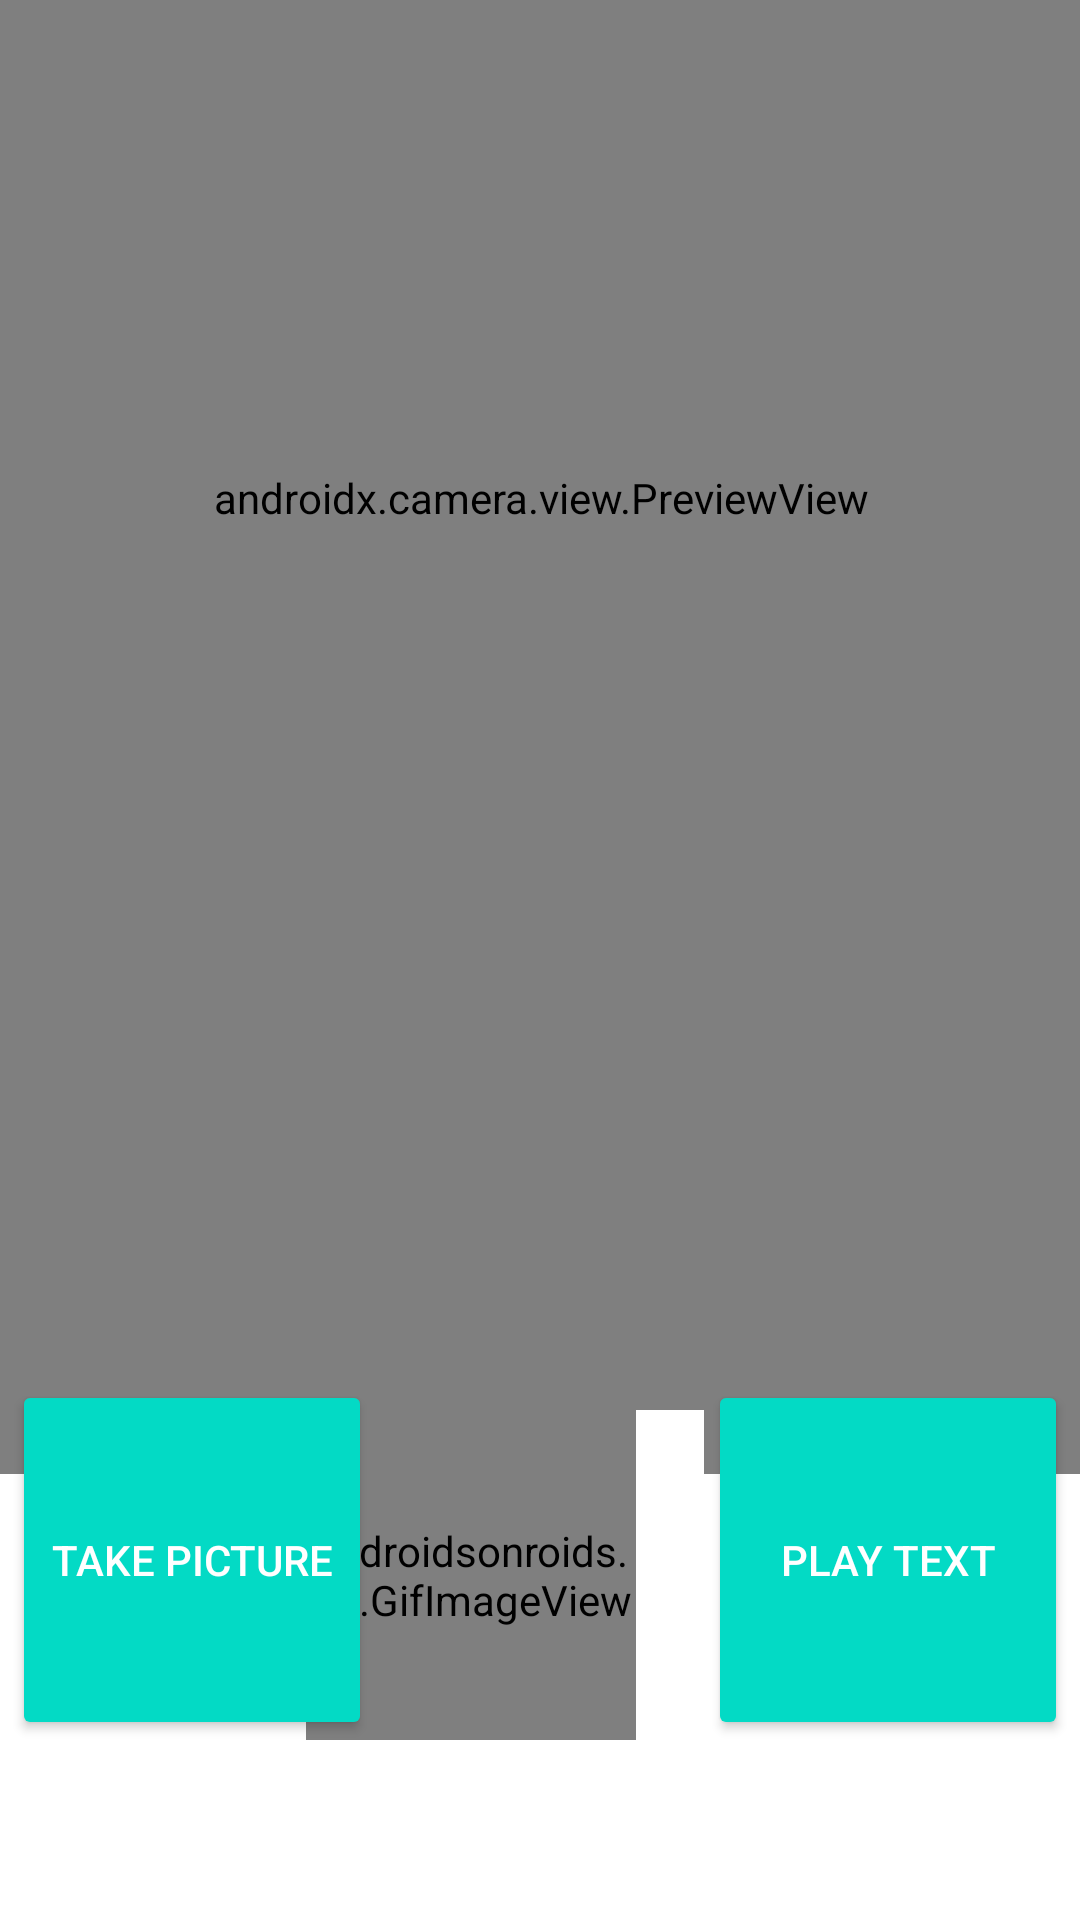

Write the Android layout XML for this screen, with the resource values it uses.
<!-- AndroidManifest.xml: application theme Theme.FirstCameraApp -->
<!-- res/layout/relativelayout.xml -->
<?xml version="1.0" encoding="utf-8"?>
<androidx.constraintlayout.widget.ConstraintLayout xmlns:android="http://schemas.android.com/apk/res/android"
    xmlns:app="http://schemas.android.com/apk/res-auto"
    xmlns:tools="http://schemas.android.com/tools"
    android:layout_width="match_parent"
    android:layout_height="match_parent"
    tools:context=".MainActivity">

    <androidx.camera.view.PreviewView
        android:id="@+id/previewView"
        android:layout_width="422dp"
        android:layout_height="651dp"
        android:layout_marginTop="7dp"
        android:layout_marginBottom="136dp"
        android:layout_weight="90"
        app:layout_constraintBottom_toTopOf="@+id/playRecord2"
        app:layout_constraintEnd_toEndOf="parent"
        app:layout_constraintStart_toStartOf="parent"
        app:layout_constraintTop_toTopOf="parent" >


    </androidx.camera.view.PreviewView>

    <Button
        android:id="@+id/playRecord2"
        android:layout_width="120dp"
        android:layout_height="120dp"
        android:layout_marginEnd="4dp"
        android:layout_marginBottom="60dp"
        android:backgroundTint="@color/teal_200"
        android:text="@string/find_text"
        android:textColor="@color/white"
        app:layout_constraintBottom_toBottomOf="parent"
        app:layout_constraintEnd_toEndOf="parent"
        tools:ignore="TextContrastCheck" />

    <Button
        android:id="@+id/bCapture2"
        android:layout_width="120dp"
        android:layout_height="120dp"
        android:layout_marginStart="4dp"
        android:layout_marginBottom="60dp"
        android:backgroundTint="@color/teal_200"
        android:text="@string/take_picture"
        android:textColor="@color/white"
        app:layout_constraintBottom_toBottomOf="parent"
        app:layout_constraintStart_toStartOf="parent"
        tools:ignore="TextContrastCheck" />

    <ImageView
        android:id="@+id/imageView2"
        android:layout_width="110dp"
        android:layout_height="110dp"
        android:layout_marginBottom="60dp"
        android:contentDescription="@string/applogo"
        app:layout_constraintBottom_toBottomOf="parent"
        app:layout_constraintEnd_toEndOf="parent"
        app:layout_constraintHorizontal_bias="0.498"
        app:layout_constraintStart_toStartOf="parent"
        app:srcCompat="@mipmap/logosightfull_foreground"
        tools:ignore="ImageContrastCheck" />

    <pl.droidsonroids.gif.GifImageView
        android:id="@+id/loading_gif"
        android:layout_width="110dp"
        android:layout_height="110dp"
        android:layout_marginEnd="148dp"
        android:layout_marginBottom="60dp"
        android:src="@drawable/loading_gif_copia"
        app:layout_constraintBottom_toBottomOf="parent"
        app:layout_constraintEnd_toEndOf="parent" />


</androidx.constraintlayout.widget.ConstraintLayout>
<!-- resources referenced by this layout -->
<resources>
  <!-- mipmap logosightfull_foreground: png bitmap (mipmap-hdpi, 3267 bytes) -->
  <string name="applogo">AppLogo</string>
  <string name="find_text">play text</string>
  <string name="take_picture">take picture</string>
  <style name="Theme.FirstCameraApp" parent="Theme.MaterialComponents.DayNight.NoActionBar">
          
          <item name="colorPrimary">@color/purple_500</item>
          <item name="colorPrimaryVariant">@color/purple_700</item>
          <item name="colorOnPrimary">@color/white</item>
          
          <item name="colorSecondary">@color/teal_200</item>
          <item name="colorSecondaryVariant">@color/teal_700</item>
          <item name="colorOnSecondary">@color/black</item>
          
          <item name="android:statusBarColor" tools:targetApi="l">?attr/colorPrimaryVariant</item>
          
      </style>
  <!-- not gathered from this repository: default colours our renderer supplied (Android Studio template values) -->
  <color name="purple_500">#FF6200EE</color>
  <color name="purple_700">#FF3700B3</color>
  <color name="teal_200">#FF03DAC5</color>
  <color name="teal_700">#FF018786</color>
  <color name="black">#FF000000</color>
  <color name="white">#FFFFFFFF</color>
</resources>
